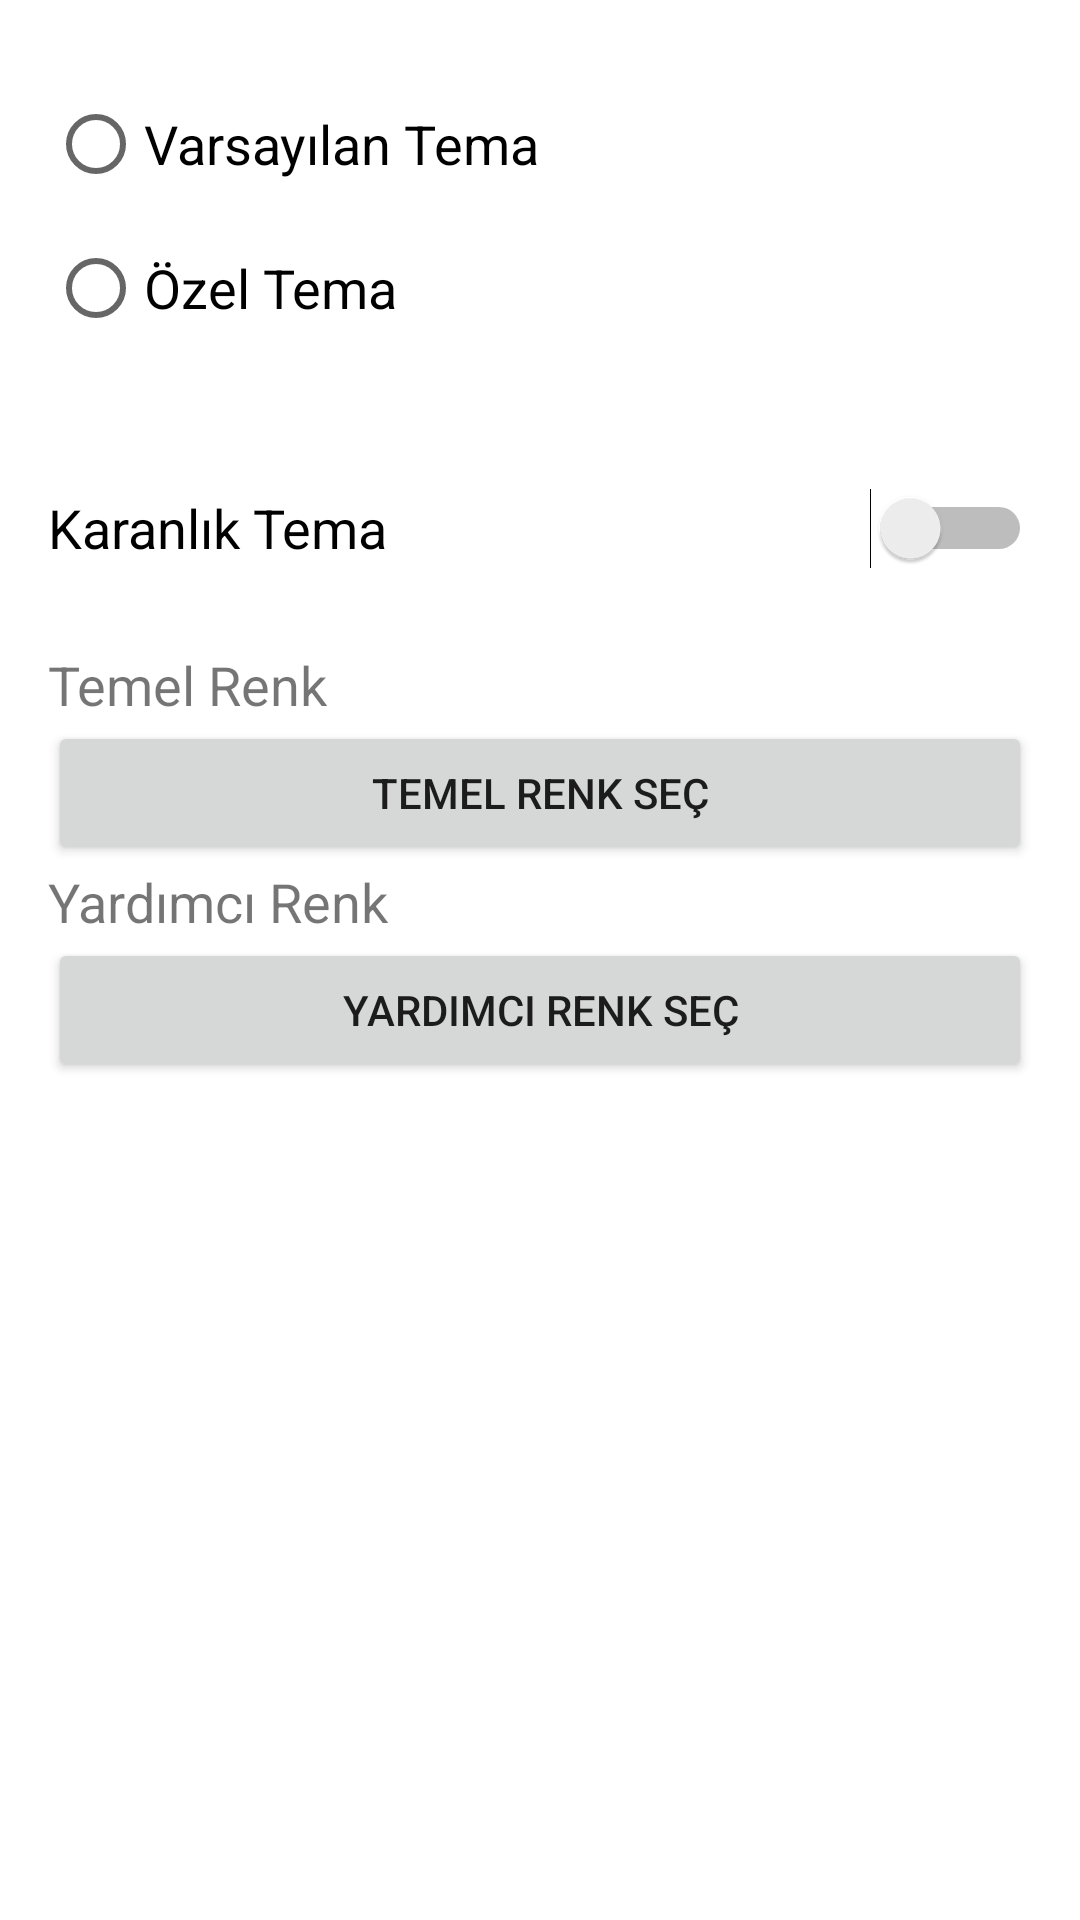

Layout XML and referenced resources for this Android screen:
<!-- AndroidManifest.xml: application theme Theme.PhoneCallInterceptingSample -->
<!-- res/layout/fragment_settings.xml -->
<?xml version="1.0" encoding="utf-8"?>
<androidx.constraintlayout.widget.ConstraintLayout xmlns:android="http://schemas.android.com/apk/res/android"
    xmlns:app="http://schemas.android.com/apk/res-auto"
    xmlns:tools="http://schemas.android.com/tools"
    android:id="@+id/frameLayout"
    android:layout_width="match_parent"
    android:layout_height="match_parent"
    tools:context=".Fragments.SettingsFragment" >

    <RadioGroup
        android:id="@+id/settings_theme_radio_group"
        android:layout_width="match_parent"
        android:layout_height="0dp"
        android:layout_marginStart="16dp"
        android:layout_marginTop="24dp"
        android:layout_marginEnd="16dp"
        app:layout_constraintEnd_toEndOf="parent"
        app:layout_constraintStart_toStartOf="parent"
        app:layout_constraintTop_toTopOf="parent">

        <RadioButton
            android:id="@+id/settings_default_theme_rb"
            android:layout_width="match_parent"
            android:layout_height="wrap_content"
            android:text="@string/varsayilan_tema"
            android:textSize="18sp" />

        <RadioButton
            android:id="@+id/settings_custom_theme_rb"
            android:layout_width="match_parent"
            android:layout_height="wrap_content"
            android:text="@string/ozel_tema"
            android:textSize="18sp" />
    </RadioGroup>

    <LinearLayout
        android:id="@+id/settings_default_theme_layout"
        android:layout_width="0dp"
        android:layout_height="48dp"
        android:layout_marginStart="16dp"
        android:layout_marginTop="32dp"
        android:layout_marginEnd="16dp"
        android:orientation="vertical"
        android:visibility="visible"
        app:layout_constraintEnd_toEndOf="parent"
        app:layout_constraintStart_toStartOf="parent"
        app:layout_constraintTop_toBottomOf="@+id/settings_theme_radio_group">

        <Switch
            android:id="@+id/settings_dark_theme"
            android:layout_width="match_parent"
            android:layout_height="48dp"
            android:text="Karanlık Tema"
            android:textAlignment="viewStart"
            android:textSize="18sp" />
    </LinearLayout>

    <LinearLayout
        android:id="@+id/settings_custom_theme_layout"
        android:layout_width="0dp"
        android:layout_height="wrap_content"
        android:layout_marginStart="16dp"
        android:layout_marginTop="16dp"
        android:layout_marginEnd="16dp"
        android:orientation="vertical"
        android:visibility="visible"
        app:layout_constraintEnd_toEndOf="parent"
        app:layout_constraintStart_toStartOf="parent"
        app:layout_constraintTop_toBottomOf="@+id/settings_default_theme_layout">

        <TextView
            android:id="@+id/textView3"
            android:layout_width="match_parent"
            android:layout_height="wrap_content"
            android:text="Temel Renk"
            android:textSize="18sp" />

        <Button
            android:id="@+id/button"
            android:layout_width="match_parent"
            android:layout_height="wrap_content"
            android:text="Temel Renk Seç" />

        <TextView
            android:id="@+id/textView2"
            android:layout_width="match_parent"
            android:layout_height="wrap_content"
            android:text="Yardımcı Renk"
            android:textSize="18sp" />

        <Button
            android:id="@+id/button2"
            android:layout_width="match_parent"
            android:layout_height="wrap_content"
            android:text="Yardımcı Renk Seç" />
    </LinearLayout>

</androidx.constraintlayout.widget.ConstraintLayout>
<!-- resources referenced by this layout -->
<resources>
  <string name="ozel_tema">Özel Tema</string>
  <string name="varsayilan_tema">Varsayılan Tema</string>
  <style name="Theme.PhoneCallInterceptingSample" parent="Theme.MaterialComponents.DayNight.NoActionBar">
          
          <item name="colorPrimary">@color/red_100</item>
          <item name="colorPrimaryVariant">@color/red_dark</item>
          <item name="colorOnPrimary">@color/white</item>
          
          <item name="colorSecondary">@color/indiago_100</item>
          <item name="colorSecondaryVariant">@color/indiago_200</item>
          <item name="colorOnSecondary">@color/black</item>
          
          <item name="android:statusBarColor" tools:targetApi="l">?attr/colorPrimaryVariant</item>
          
      </style>
  <color name="red_100">#ffcdd2</color>
  <color name="red_dark">#cb9ca1</color>
  <color name="white">#FFFFFFFF</color>
  <color name="indiago_100">#c5cae9</color>
  <color name="indiago_200">#9fa8da</color>
  <color name="black">#FF000000</color>
</resources>
